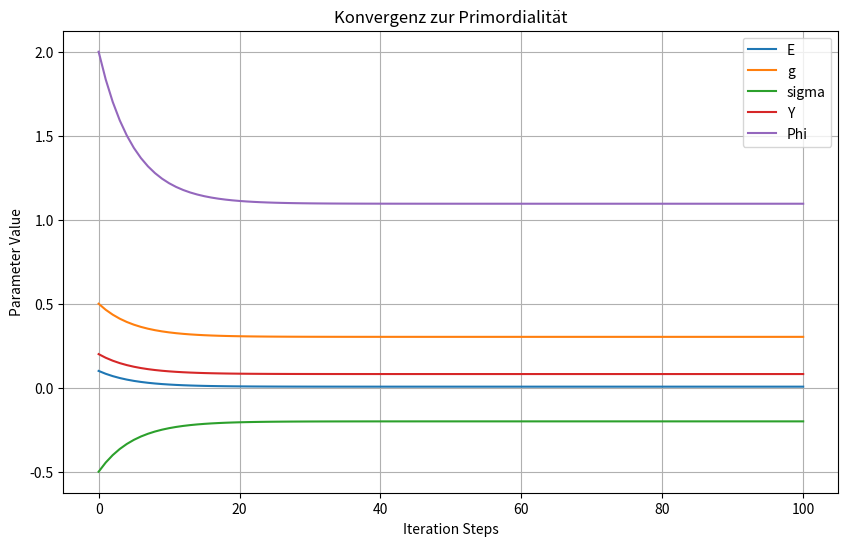

Write the Python code that produced this figure. (Note: this script raises an exception after producing the figure.)
#!/usr/bin/env python3
# -*- coding: utf-8 -*-
"""

reverse_recon_dm.py

Created on Tue Oct 21 11:30:21 2025

@author: gh
"""
import sympy as sp
import numpy as np
import matplotlib.pyplot as plt  # Für optionale Plots

class ReverseReconstruction:
    """
    Modulare Klasse für die Reverse-Rekonstruktion: Iteration zu Urparametern,
    Emergenz von SM-Parametern, Neutrinomassen und Dunkler Materie.
    """
    
    def __init__(self, ur_params=None, num_steps=100):
        """
        Initialisiert mit Urparametern (optional) und Iterationsschritten.
        Urparameter: Dict mit E, g, sigma, Y, Phi.
        """
        self.num_steps = num_steps
        self.history = {}  # Speichert Historie pro Parameter
        
        # Standard-Urparameter (deine Werte)
        self.ur_params = ur_params or {
            'E': sp.Float(0.0063),    # Primordiale Energie
            'g': sp.Float(0.3028),    # Primordiale Kopplung
            'sigma': sp.Float(-0.2003),  # Primordiale Symmetrie
            'Y': sp.Float(0.0814),    # Yukawa-Parameter
            'Phi': sp.Float(1.0952)   # Flavor-Parameter
        }
        
        # Symbole für Emergenz
        self.E_sym, self.g_sym, self.sigma_sym, self.Y_sym, self.Phi_sym = sp.symbols('E g sigma Y Phi')
        self.init_vals = {self.E_sym: self.ur_params['E'], self.g_sym: self.ur_params['g'],
                          self.sigma_sym: self.ur_params['sigma'], self.Y_sym: self.ur_params['Y'],
                          self.Phi_sym: self.ur_params['Phi']}
        
        # Kalibrierungsfaktoren (modular anpassbar)
        self.scales = {
            'higgs': 1.98e5,           # Für ~125 GeV
            'top': 1.25e4,             # Für ~173 GeV
            'electron': 8.12e4,        # Für ~0.511 MeV
            'neutrino_normal': 1.87e6, # Für m_nu1 ~1.4 meV
            'neutrino_inverted': 2.3e7, # Für m_nu3 ~1.4 meV
            'dark_matter_fdm': 3.21e-18  # Für m_DM ~10^{-22} eV (Fuzzy DM)
        }
        
        # Neutrino-Deltas (in meV^2)
        self.delta_m21_sq = 7.5e-5 * 1e6
        self.delta_m32_sq = 2.5e-3 * 1e6
    
    def run_iteration(self):
        """Führt die iterative Rückwärtige Konvergenz durch."""
        current_E = sp.Float(0.1)  # Inhomogener Start
        current_g = sp.Float(0.5)
        current_sigma = sp.Float(-0.5)
        current_Y = sp.Float(0.2)
        current_Phi = sp.Float(2.0)
        
        self.history['E'] = [float(current_E)]
        self.history['g'] = [float(current_g)]
        self.history['sigma'] = [float(current_sigma)]
        self.history['Y'] = [float(current_Y)]
        self.history['Phi'] = [float(current_Phi)]
        
        damping = sp.exp(-abs(self.ur_params['sigma']))  # Dämpfung ~0.8187
        
        for _ in range(self.num_steps):
            current_E = damping * current_E + (1 - damping) * self.ur_params['E']
            current_g = damping * current_g + (1 - damping) * self.ur_params['g']
            current_sigma = damping * current_sigma + (1 - damping) * self.ur_params['sigma']
            current_Y = damping * current_Y + (1 - damping) * self.ur_params['Y']
            current_Phi = damping * current_Phi + (1 - damping) * self.ur_params['Phi']
            
            self.history['E'].append(float(current_E))
            self.history['g'].append(float(current_g))
            self.history['sigma'].append(float(current_sigma))
            self.history['Y'].append(float(current_Y))
            self.history['Phi'].append(float(current_Phi))
        
        # Finale Werte (SymPy für Emergenz)
        self.final_params = {
            'E': sp.Float(self.history['E'][-1]),
            'g': sp.Float(self.history['g'][-1]),
            'sigma': sp.Float(self.history['sigma'][-1]),
            'Y': sp.Float(self.history['Y'][-1]),
            'Phi': sp.Float(self.history['Phi'][-1])
        }
    
    def emerge_sm_params(self):
        """Emergenz der SM-Parameter aus finalen Urparametern."""
        final_E, final_g, final_sigma, final_Y, final_Phi = self.final_params.values()
        
        # Higgs-Masse
        m_higgs = (self.scales['higgs'] * final_E * final_g**2 * final_Phi / 
                   (1 + abs(final_sigma) * final_Y)).evalf()
        
        # Top-Quark-Masse
        m_top = (self.scales['top'] * final_Y * final_Phi * final_g**3 / 
                 abs(final_sigma)).evalf()
        
        # Feinstrukturkonstante
        alpha = (final_g**2 / (4 * sp.pi * (1 + final_sigma * final_Y))).evalf()
        
        # Cabibbo-Winkel (sin θ_C)
        theta_C_arg = abs(final_Phi * final_sigma / final_g)
        theta_C = sp.asin(theta_C_arg)
        sin_theta_C = sp.sin(theta_C).evalf()
        
        # Elektron-Masse (MeV)
        m_e = (self.scales['electron'] * final_E * final_Y**2 * abs(final_sigma)).evalf()
        
        self.sm_params = {
            'higgs_mass': float(m_higgs),
            'top_mass': float(m_top),
            'alpha': float(alpha),
            'sin_theta_C': float(sin_theta_C),
            'electron_mass': float(m_e)
        }
    
    def simulate_neutrinos(self, hierarchy='normal'):
        """Simulation der Neutrinomassen für gegebene Hierarchie."""
        final_E, final_g, final_sigma, final_Y, final_Phi = self.final_params.values()
        
        if hierarchy == 'normal':
            base_prod = final_Y**3 * final_E * abs(final_sigma) * final_Phi
            lambda_val = self.scales['neutrino_normal']
            labels = ['m_nu1', 'm_nu2', 'm_nu3']
            delta_m32_sq = self.delta_m32_sq
        else:  # inverted
            base_prod = final_Y**4 * final_E * abs(final_sigma) * final_Phi
            lambda_val = self.scales['neutrino_inverted']
            labels = ['m_nu3', 'm_nu1', 'm_nu2']
            delta_m32_sq = abs(self.delta_m32_sq)  # |Δm²₃₂| für inverted
        
        m_min = float(lambda_val * base_prod.evalf())  # in meV
        
        if hierarchy == 'normal':
            m1 = m_min
            m2 = np.sqrt(m1**2 + self.delta_m21_sq)
            m3 = np.sqrt(m2**2 + delta_m32_sq)
            masses = [m1, m2, m3]
        else:  # inverted
            m3 = m_min
            m1 = np.sqrt(m3**2 + delta_m32_sq)
            m2 = np.sqrt(m1**2 + self.delta_m21_sq)
            masses = [m3, m1, m2]
        
        self.neutrino_results = {'hierarchy': hierarchy, 'labels': labels, 'masses': masses}
    
    def simulate_dark_matter(self, model='fdm'):
        """Simulation der Dunklen Materie: Fuzzy DM Masse emergent."""
        final_E, final_g, final_sigma, final_Y, final_Phi = self.final_params.values()
        
        if model == 'fdm':
            # Fuzzy DM: Ultraleichte Skalar-Masse (10^{-22} eV)
            base_prod = final_E * final_g * abs(final_sigma) * final_Y
            scale_dm = self.scales['dark_matter_fdm']
            m_dm = float(scale_dm * base_prod.evalf())  # in eV
            self.dm_results = {'model': model, 'mass_ev': m_dm, 'description': 'Fuzzy Dark Matter Masse (ultraleicht, löst Cusp-Core-Problem)'}
        else:
            raise ValueError("Unbekanntes DM-Modell. Verwende 'fdm'.")
    
    def plot_convergence(self, save_fig=False):
        """Optionaler Plot der Konvergenz-Kurven."""
        steps = np.arange(len(self.history['E']))
        plt.figure(figsize=(10, 6))
        for param, hist in self.history.items():
            plt.plot(steps, hist, label=param)
        plt.xlabel('Iteration Steps')
        plt.ylabel('Parameter Value')
        plt.title('Konvergenz zur Primordialität')
        plt.legend()
        plt.grid(True)
        if save_fig:
            plt.savefig('figures_revers_recon_dm/convergence_plot.png')
        plt.show()
    
    def print_results(self):
        """Modulare Ausgabe aller Ergebnisse."""
        print("Urparameter nach Iteration:")
        for param, val in self.final_params.items():
            print(f"{param}: {float(val):.4f}")
        
        print("\nEmergierte SM-Parameter:")
        print(f"Higgs-Masse: {self.sm_params['higgs_mass']:.1f} GeV")
        print(f"Top-Masse: {self.sm_params['top_mass']:.1f} GeV")
        print(f"alpha: {self.sm_params['alpha']:.5f}")
        print(f"sin theta_C: {self.sm_params['sin_theta_C']:.3f}")
        print(f"Elektron-Masse: {self.sm_params['electron_mass']:.3f} MeV")
        
        # Neutrinos (beide Hierarchien)
        print("\nNormale Hierarchie Neutrinomassen (meV):")
        self.simulate_neutrinos('normal')
        for label, mass in zip(self.neutrino_results['labels'], self.neutrino_results['masses']):
            print(f"{label}: {mass:.3f}")
        
        print("\nInverted Hierarchie Neutrinomassen (meV):")
        self.simulate_neutrinos('inverted')
        for label, mass in zip(self.neutrino_results['labels'], self.neutrino_results['masses']):
            print(f"{label}: {mass:.3f}")
        
        # Dunkle Materie
        print("\nEmergierte Dunkle-Materie-Parameter (Fuzzy DM):")
        self.simulate_dark_matter('fdm')
        print(f"DM-Masse: {self.dm_results['mass_ev']:.2e} eV")
        print(f"Modell: {self.dm_results['description']}")

# Beispiel-Verwendung (modular!)
if __name__ == "__main__":
    # Instanz erstellen (optional: eigene Urparameter)
    recon = ReverseReconstruction(num_steps=100)
    
    # Iteration laufen
    recon.run_iteration()
    
    # SM-Parameter emergieren
    recon.emerge_sm_params()
    
    # Ergebnisse ausgeben
    recon.print_results()
    
    # Optional: Plot
    recon.plot_convergence(save_fig=True)
